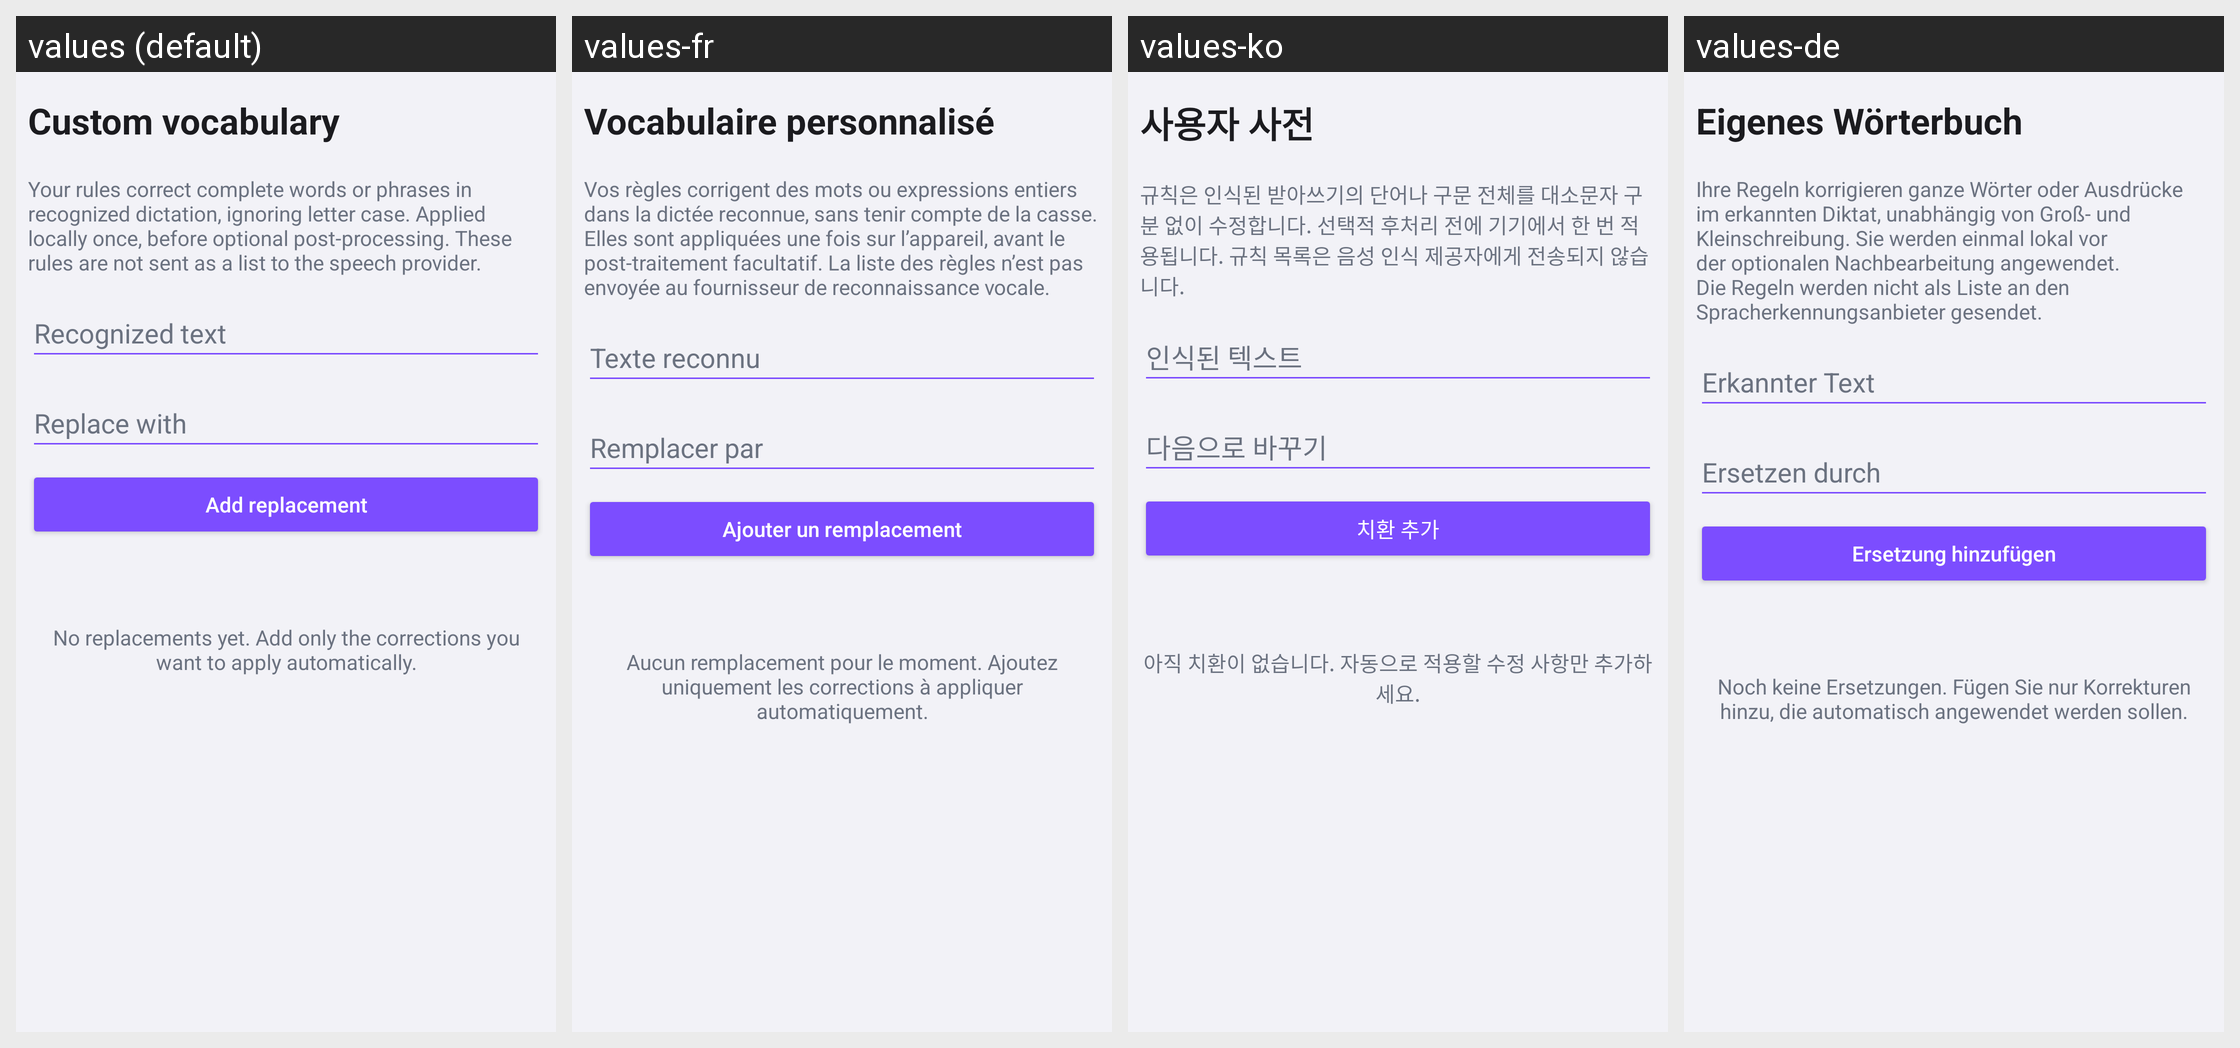

For this localized Android screen grid, give each drawn string resource with its value in every locale shown.
Android screen res/layout/header_vocabulary_replacements.xml rendered under 4 locales, left to right: values (default), values-fr, values-ko, values-de. Device: Nexus 5 (rendered at 1080×1920; each locale shown at half size, 540×960, under a caption strip naming it); theme Theme.VoiceKeyboard.
Other locales in the repository, not shown: values-ar, values-be, values-el, values-es, values-fi, values-hi, values-it, values-ja, values-pl, values-pt, values-ru, values-tr, values-zh.
Strings drawn on this screen, with the default value and each locale's value (text and hints the layout hard-codes, and strings that could not be matched under every locale, appear in the picture but are not listed):

vocabulary_title
  values: Custom vocabulary
  values-fr: Vocabulaire personnalisé
  values-ko: 사용자 사전
  values-de: Eigenes Wörterbuch

dictionary_replacements_hint
  values: Your rules correct complete words or phrases in recognized dictation, ignoring letter case. Applied locally once, before optional post-processing. These rules are not sent as a list to the speech provider.
  values-fr: Vos règles corrigent des mots ou expressions entiers dans la dictée reconnue, sans tenir compte de la casse. Elles sont appliquées une fois sur l’appareil, avant le post-traitement facultatif. La liste des règles n’est pas envoyée au fournisseur de reconnaissance vocale.
  values-ko: 규칙은 인식된 받아쓰기의 단어나 구문 전체를 대소문자 구분 없이 수정합니다. 선택적 후처리 전에 기기에서 한 번 적용됩니다. 규칙 목록은 음성 인식 제공자에게 전송되지 않습니다.
  values-de: Ihre Regeln korrigieren ganze Wörter oder Ausdrücke im erkannten Diktat, unabhängig von Groß- und Kleinschreibung. Sie werden einmal lokal vor der optionalen Nachbearbeitung angewendet. Die Regeln werden nicht als Liste an den Spracherkennungsanbieter gesendet.

dictionary_replacement_from
  values: Recognized text
  values-fr: Texte reconnu
  values-ko: 인식된 텍스트
  values-de: Erkannter Text

dictionary_replacement_to
  values: Replace with
  values-fr: Remplacer par
  values-ko: 다음으로 바꾸기
  values-de: Ersetzen durch

dictionary_replacement_add
  values: Add replacement
  values-fr: Ajouter un remplacement
  values-ko: 치환 추가
  values-de: Ersetzung hinzufügen

dictionary_replacements_empty
  values: No replacements yet. Add only the corrections you want to apply automatically.
  values-fr: Aucun remplacement pour le moment. Ajoutez uniquement les corrections à appliquer automatiquement.
  values-ko: 아직 치환이 없습니다. 자동으로 적용할 수정 사항만 추가하세요.
  values-de: Noch keine Ersetzungen. Fügen Sie nur Korrekturen hinzu, die automatisch angewendet werden sollen.
